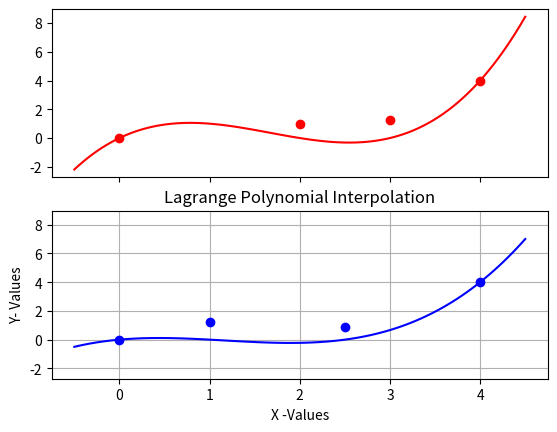

Reproduce this figure in Python.
# -*- coding: utf-8 -*-
"""
Created on Tue Oct 10 17:53:10 2017

@author: Robert
"""
import numpy as np
import matplotlib.pyplot as plt
# =============================================================================
# Note P(x)=f(xi)Li(x)
# =============================================================================

#Part C
#Given
xSet = [0,2,3,4]

def functionF (x):
    return(np.sin((np.pi*x)/2)+(x**2)/4)

#Used for plotting orginal values prior to interpolation
ySet = []
for xi in xSet:
    ySet.append(functionF(xi))

# Interpolation function using Lagrange Polynomials
def interpolateY (x,y, xInt):
    Li = 1
    for i in range(len(x)):
        for j in range(len(x)):
            if (i != j):
                processed = (xInt-x[j])/(x[i]-x[j])
                Li = Li * processed
        yInterpolated = Li * y[i]
        Li = 1
    return yInterpolated

#Interpolating over the given range
xInt = np.linspace(-.5,4.5,100)

def massInterpolate(xSet,ySet, xIntVals):
    yIntVals = []
    for xNew in xIntVals:
        yVal = interpolateY (xSet,ySet, xNew)
        yIntVals.append(yVal)
    return yIntVals

yInt = massInterpolate(xSet,ySet,xInt)

xSet2 = [0,1,2.5,4]
ySet2 =  []
for xi in xSet2:
    ySet2.append(functionF(xi))
yInt2 = massInterpolate(xSet2,ySet2, xInt)
    
#Plot
mainPlot,(plot1,plot2) = plt.subplots(2,sharex=True, sharey= True)
plot1.plot(xSet,ySet, 'o', xInt,yInt, '-', color='r')
plot2.plot(xSet2,ySet2, 'o', xInt, yInt2, '-', color = 'b')
plt.xlabel('X -Values')
plt.ylabel('Y- Values')
plt.title('Lagrange Polynomial Interpolation')
plt.grid(True)
plt.show